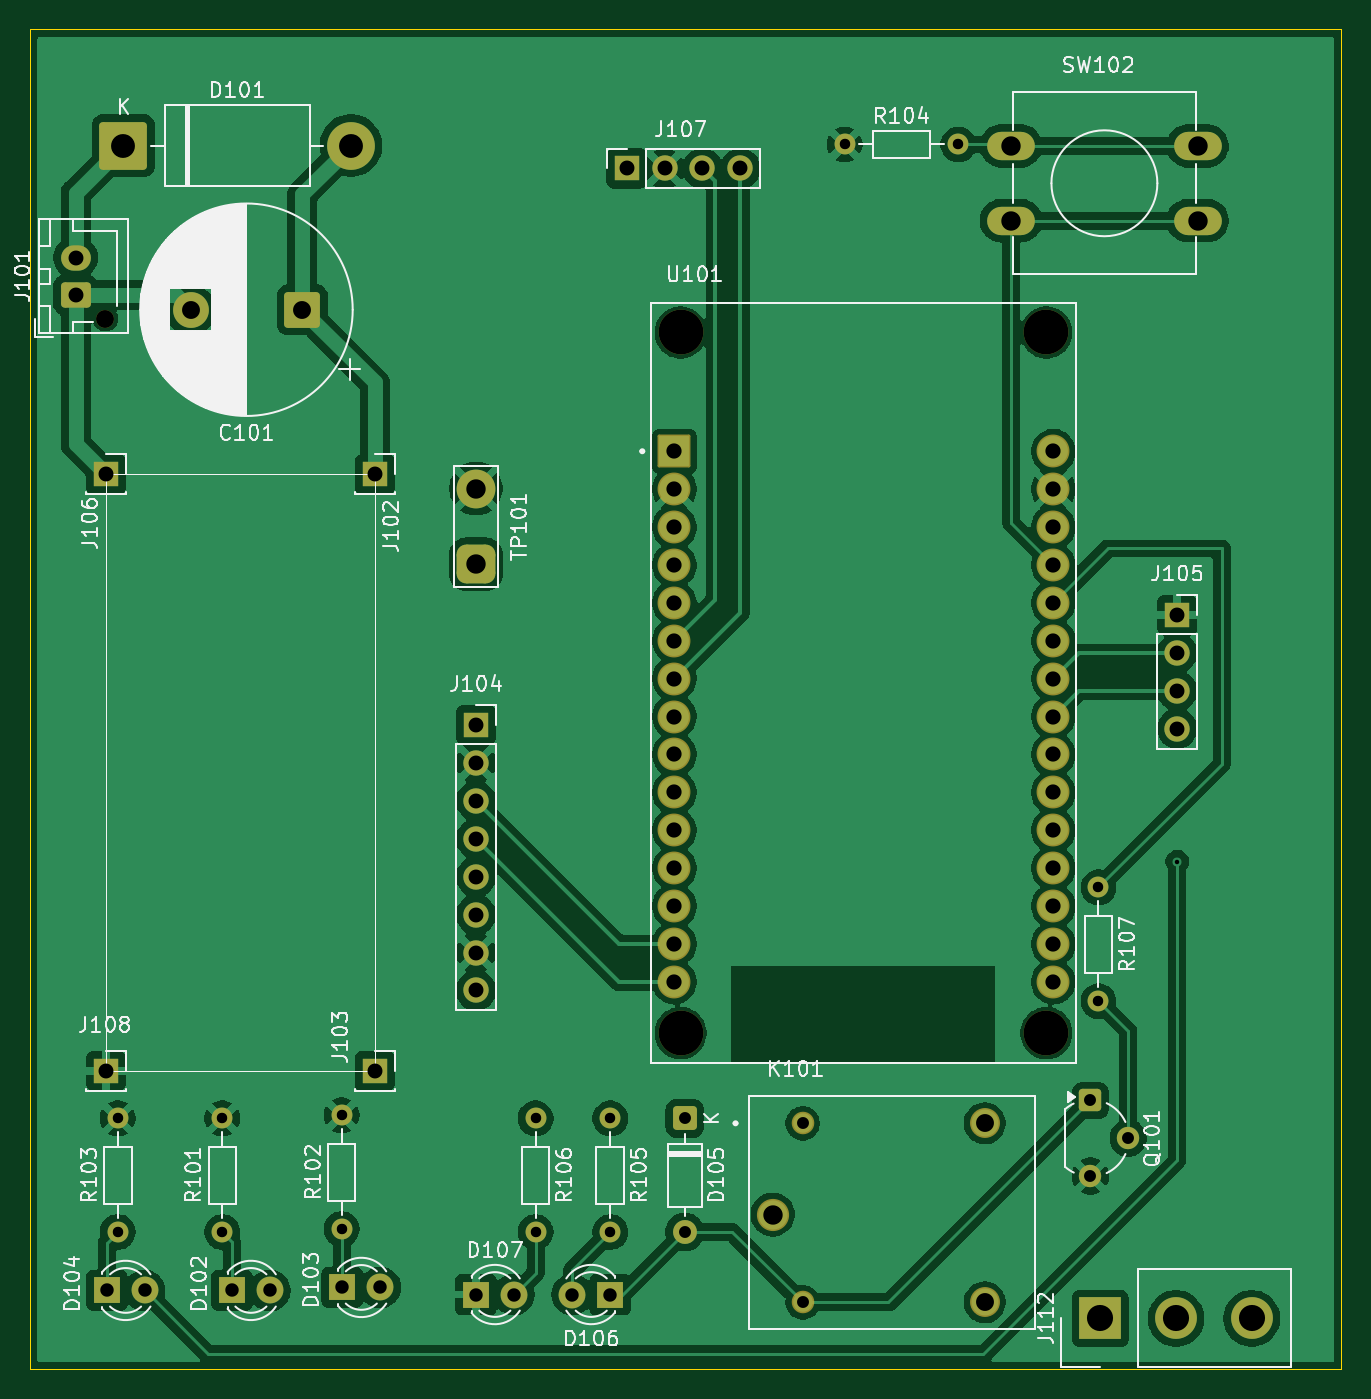
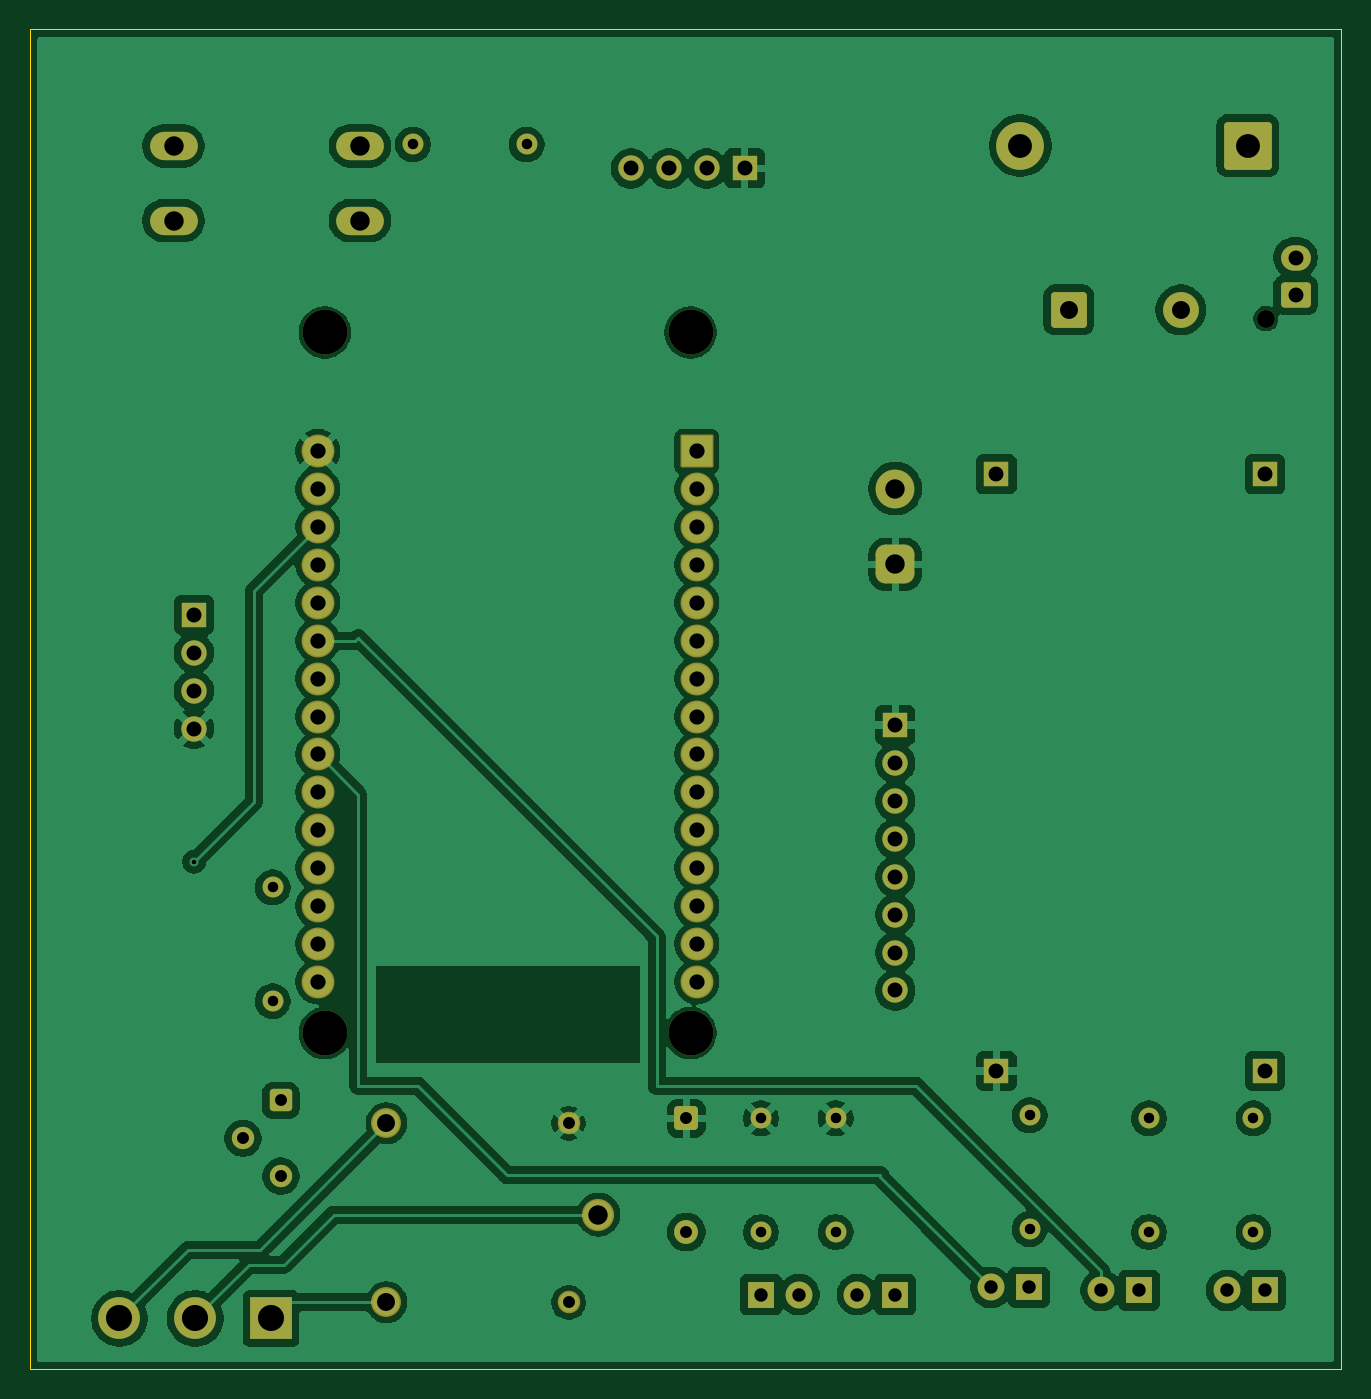
Circuit board: 9 layer files. Board 87.9 x 89.8 mm.
- bottom_copper: BikeSSv3-B_Cu.gbr (166035 bytes)
- bottom_mask: BikeSSv3-B_Mask.gbr (5627 bytes)
- bottom_silk: BikeSSv3-B_Silkscreen.gbr (452 bytes)
- outline: BikeSSv3-Edge_Cuts.gbr (608 bytes)
- top_copper: BikeSSv3-F_Cu.gbr (167640 bytes)
- top_mask: BikeSSv3-F_Mask.gbr (5627 bytes)
- top_silk: BikeSSv3-F_Silkscreen.gbr (90800 bytes)
- drill: BikeSSv3-NPTH-drl.gbr (747 bytes)
- drill: BikeSSv3-PTH-drl.gbr (4083 bytes)

=== bottom_copper: BikeSSv3-B_Cu.gbr (166035 bytes, source omitted) ===
=== bottom_mask: BikeSSv3-B_Mask.gbr ===
%TF.GenerationSoftware,KiCad,Pcbnew,9.0.4*%
%TF.CreationDate,2025-11-05T17:19:51+05:30*%
%TF.ProjectId,BikeSSv3,42696b65-5353-4763-932e-6b696361645f,rev?*%
%TF.SameCoordinates,Original*%
%TF.FileFunction,Soldermask,Bot*%
%TF.FilePolarity,Negative*%
%FSLAX46Y46*%
G04 Gerber Fmt 4.6, Leading zero omitted, Abs format (unit mm)*
G04 Created by KiCad (PCBNEW 9.0.4) date 2025-11-05 17:19:51*
%MOMM*%
%LPD*%
G01*
G04 APERTURE LIST*
G04 Aperture macros list*
%AMRoundRect*
0 Rectangle with rounded corners*
0 $1 Rounding radius*
0 $2 $3 $4 $5 $6 $7 $8 $9 X,Y pos of 4 corners*
0 Add a 4 corners polygon primitive as box body*
4,1,4,$2,$3,$4,$5,$6,$7,$8,$9,$2,$3,0*
0 Add four circle primitives for the rounded corners*
1,1,$1+$1,$2,$3*
1,1,$1+$1,$4,$5*
1,1,$1+$1,$6,$7*
1,1,$1+$1,$8,$9*
0 Add four rect primitives between the rounded corners*
20,1,$1+$1,$2,$3,$4,$5,0*
20,1,$1+$1,$4,$5,$6,$7,0*
20,1,$1+$1,$6,$7,$8,$9,0*
20,1,$1+$1,$8,$9,$2,$3,0*%
G04 Aperture macros list end*
%ADD10R,1.700000X1.700000*%
%ADD11C,1.700000*%
%ADD12C,1.400000*%
%ADD13R,1.800000X1.800000*%
%ADD14C,1.800000*%
%ADD15RoundRect,0.250000X-0.500000X0.500000X-0.500000X-0.500000X0.500000X-0.500000X0.500000X0.500000X0*%
%ADD16C,1.500000*%
%ADD17RoundRect,0.650000X0.650000X-0.650000X0.650000X0.650000X-0.650000X0.650000X-0.650000X-0.650000X0*%
%ADD18C,2.600000*%
%ADD19O,3.200000X1.900000*%
%ADD20R,2.800000X2.800000*%
%ADD21C,2.800000*%
%ADD22C,1.200000*%
%ADD23RoundRect,0.250000X0.750000X-0.600000X0.750000X0.600000X-0.750000X0.600000X-0.750000X-0.600000X0*%
%ADD24O,2.000000X1.700000*%
%ADD25RoundRect,0.250000X-1.350000X-1.350000X1.350000X-1.350000X1.350000X1.350000X-1.350000X1.350000X0*%
%ADD26C,3.200000*%
%ADD27C,1.512000*%
%ADD28C,2.154000*%
%ADD29C,2.004000*%
%ADD30RoundRect,0.250000X-0.550000X0.550000X-0.550000X-0.550000X0.550000X-0.550000X0.550000X0.550000X0*%
%ADD31C,1.600000*%
%ADD32C,3.000000*%
%ADD33RoundRect,0.102000X-1.000000X-1.000000X1.000000X-1.000000X1.000000X1.000000X-1.000000X1.000000X0*%
%ADD34C,2.204000*%
%ADD35C,2.400000*%
%ADD36RoundRect,0.250001X0.949999X0.949999X-0.949999X0.949999X-0.949999X-0.949999X0.949999X-0.949999X0*%
G04 APERTURE END LIST*
D10*
%TO.C,J107*%
X229980000Y-79525000D03*
D11*
X232520000Y-79525000D03*
X235060000Y-79525000D03*
X237600000Y-79525000D03*
%TD*%
D12*
%TO.C,R103*%
X195880000Y-150810000D03*
X195880000Y-143190000D03*
%TD*%
%TO.C,R105*%
X228880000Y-143190000D03*
X228880000Y-150810000D03*
%TD*%
%TO.C,R102*%
X210880000Y-150610000D03*
X210880000Y-142990000D03*
%TD*%
D13*
%TO.C,D103*%
X210930000Y-154525000D03*
D14*
X213470000Y-154525000D03*
%TD*%
D15*
%TO.C,Q101*%
X261060000Y-141985000D03*
D16*
X263600000Y-144525000D03*
X261060000Y-147065000D03*
%TD*%
D10*
%TO.C,J104*%
X219880000Y-116840000D03*
D11*
X219880000Y-119380000D03*
X219880000Y-121920000D03*
X219880000Y-124460000D03*
X219880000Y-127000000D03*
X219880000Y-129540000D03*
X219880000Y-132080000D03*
X219880000Y-134620000D03*
%TD*%
D10*
%TO.C,J108*%
X195100000Y-140025000D03*
%TD*%
D13*
%TO.C,D106*%
X228880000Y-155000000D03*
D14*
X226340000Y-155000000D03*
%TD*%
D17*
%TO.C,TP101*%
X219880000Y-106065000D03*
D18*
X219880000Y-100985000D03*
%TD*%
D13*
%TO.C,D107*%
X219880000Y-155000000D03*
D14*
X222420000Y-155000000D03*
%TD*%
D19*
%TO.C,SW102*%
X255750000Y-78025000D03*
X268250000Y-78025000D03*
X255750000Y-83025000D03*
X268250000Y-83025000D03*
%TD*%
D10*
%TO.C,J105*%
X266880000Y-109460000D03*
D11*
X266880000Y-112000000D03*
X266880000Y-114540000D03*
X266880000Y-117080000D03*
%TD*%
D10*
%TO.C,J106*%
X195100000Y-100025000D03*
%TD*%
D12*
%TO.C,R107*%
X261600000Y-127715000D03*
X261600000Y-135335000D03*
%TD*%
D20*
%TO.C,J112*%
X261720000Y-156600000D03*
D21*
X266800000Y-156600000D03*
X271880000Y-156600000D03*
%TD*%
D22*
%TO.C,J101*%
X195053674Y-89600000D03*
D23*
X193053674Y-88000000D03*
D24*
X193053674Y-85500000D03*
%TD*%
D25*
%TO.C,D101*%
X196260000Y-78000000D03*
D26*
X211500000Y-78000000D03*
%TD*%
D12*
%TO.C,R104*%
X244590000Y-77925000D03*
X252210000Y-77925000D03*
%TD*%
D27*
%TO.C,K101*%
X241780000Y-143525000D03*
X241780000Y-155525000D03*
D28*
X239780000Y-149645000D03*
D29*
X253980000Y-143525000D03*
X253980000Y-155525000D03*
%TD*%
D10*
%TO.C,J103*%
X213100000Y-140025000D03*
%TD*%
D30*
%TO.C,D105*%
X233880000Y-143190000D03*
D31*
X233880000Y-150810000D03*
%TD*%
D13*
%TO.C,D104*%
X195130000Y-154725000D03*
D14*
X197670000Y-154725000D03*
%TD*%
D13*
%TO.C,D102*%
X203530000Y-154725000D03*
D14*
X206070000Y-154725000D03*
%TD*%
D12*
%TO.C,R106*%
X223880000Y-143190000D03*
X223880000Y-150810000D03*
%TD*%
%TO.C,R101*%
X202880000Y-150810000D03*
X202880000Y-143190000D03*
%TD*%
D32*
%TO.C,U101*%
X233600000Y-90525000D03*
X233600000Y-137475000D03*
X258110000Y-90525000D03*
X258110000Y-137475000D03*
D33*
X233180000Y-98485000D03*
D34*
X233180000Y-101025000D03*
X233180000Y-103565000D03*
X233180000Y-106105000D03*
X233180000Y-108645000D03*
X233180000Y-111185000D03*
X233180000Y-113725000D03*
X233180000Y-116265000D03*
X233180000Y-118805000D03*
X233180000Y-121345000D03*
X233180000Y-123885000D03*
X233180000Y-126425000D03*
X233180000Y-128965000D03*
X233180000Y-131505000D03*
X233180000Y-134045000D03*
X258580000Y-134045000D03*
X258580000Y-131505000D03*
X258580000Y-128965000D03*
X258580000Y-126425000D03*
X258580000Y-123885000D03*
X258580000Y-121345000D03*
X258580000Y-118805000D03*
X258580000Y-116265000D03*
X258580000Y-113725000D03*
X258580000Y-111185000D03*
X258580000Y-108645000D03*
X258580000Y-106105000D03*
X258580000Y-103565000D03*
X258580000Y-101025000D03*
X258580000Y-98485000D03*
%TD*%
D10*
%TO.C,J102*%
X213100000Y-100025000D03*
%TD*%
D35*
%TO.C,C101*%
X200752651Y-89000000D03*
D36*
X208252651Y-89000000D03*
%TD*%
M02*

=== bottom_silk: BikeSSv3-B_Silkscreen.gbr ===
%TF.GenerationSoftware,KiCad,Pcbnew,9.0.4*%
%TF.CreationDate,2025-11-05T17:19:51+05:30*%
%TF.ProjectId,BikeSSv3,42696b65-5353-4763-932e-6b696361645f,rev?*%
%TF.SameCoordinates,Original*%
%TF.FileFunction,Legend,Bot*%
%TF.FilePolarity,Positive*%
%FSLAX46Y46*%
G04 Gerber Fmt 4.6, Leading zero omitted, Abs format (unit mm)*
G04 Created by KiCad (PCBNEW 9.0.4) date 2025-11-05 17:19:51*
%MOMM*%
%LPD*%
G01*
G04 APERTURE LIST*
G04 APERTURE END LIST*
M02*

=== outline: BikeSSv3-Edge_Cuts.gbr ===
%TF.GenerationSoftware,KiCad,Pcbnew,9.0.4*%
%TF.CreationDate,2025-11-05T17:19:51+05:30*%
%TF.ProjectId,BikeSSv3,42696b65-5353-4763-932e-6b696361645f,rev?*%
%TF.SameCoordinates,Original*%
%TF.FileFunction,Profile,NP*%
%FSLAX46Y46*%
G04 Gerber Fmt 4.6, Leading zero omitted, Abs format (unit mm)*
G04 Created by KiCad (PCBNEW 9.0.4) date 2025-11-05 17:19:51*
%MOMM*%
%LPD*%
G01*
G04 APERTURE LIST*
%TA.AperFunction,Profile*%
%ADD10C,0.050000*%
%TD*%
G04 APERTURE END LIST*
D10*
X189980000Y-70205000D02*
X277880000Y-70205000D01*
X277880000Y-160000000D01*
X189980000Y-160000000D01*
X189980000Y-70205000D01*
M02*

=== top_copper: BikeSSv3-F_Cu.gbr (167640 bytes, source omitted) ===
=== top_mask: BikeSSv3-F_Mask.gbr ===
%TF.GenerationSoftware,KiCad,Pcbnew,9.0.4*%
%TF.CreationDate,2025-11-05T17:19:51+05:30*%
%TF.ProjectId,BikeSSv3,42696b65-5353-4763-932e-6b696361645f,rev?*%
%TF.SameCoordinates,Original*%
%TF.FileFunction,Soldermask,Top*%
%TF.FilePolarity,Negative*%
%FSLAX46Y46*%
G04 Gerber Fmt 4.6, Leading zero omitted, Abs format (unit mm)*
G04 Created by KiCad (PCBNEW 9.0.4) date 2025-11-05 17:19:51*
%MOMM*%
%LPD*%
G01*
G04 APERTURE LIST*
G04 Aperture macros list*
%AMRoundRect*
0 Rectangle with rounded corners*
0 $1 Rounding radius*
0 $2 $3 $4 $5 $6 $7 $8 $9 X,Y pos of 4 corners*
0 Add a 4 corners polygon primitive as box body*
4,1,4,$2,$3,$4,$5,$6,$7,$8,$9,$2,$3,0*
0 Add four circle primitives for the rounded corners*
1,1,$1+$1,$2,$3*
1,1,$1+$1,$4,$5*
1,1,$1+$1,$6,$7*
1,1,$1+$1,$8,$9*
0 Add four rect primitives between the rounded corners*
20,1,$1+$1,$2,$3,$4,$5,0*
20,1,$1+$1,$4,$5,$6,$7,0*
20,1,$1+$1,$6,$7,$8,$9,0*
20,1,$1+$1,$8,$9,$2,$3,0*%
G04 Aperture macros list end*
%ADD10R,1.700000X1.700000*%
%ADD11C,1.700000*%
%ADD12C,1.400000*%
%ADD13R,1.800000X1.800000*%
%ADD14C,1.800000*%
%ADD15RoundRect,0.250000X-0.500000X0.500000X-0.500000X-0.500000X0.500000X-0.500000X0.500000X0.500000X0*%
%ADD16C,1.500000*%
%ADD17RoundRect,0.650000X0.650000X-0.650000X0.650000X0.650000X-0.650000X0.650000X-0.650000X-0.650000X0*%
%ADD18C,2.600000*%
%ADD19O,3.200000X1.900000*%
%ADD20R,2.800000X2.800000*%
%ADD21C,2.800000*%
%ADD22C,1.200000*%
%ADD23RoundRect,0.250000X0.750000X-0.600000X0.750000X0.600000X-0.750000X0.600000X-0.750000X-0.600000X0*%
%ADD24O,2.000000X1.700000*%
%ADD25RoundRect,0.250000X-1.350000X-1.350000X1.350000X-1.350000X1.350000X1.350000X-1.350000X1.350000X0*%
%ADD26C,3.200000*%
%ADD27C,1.512000*%
%ADD28C,2.154000*%
%ADD29C,2.004000*%
%ADD30RoundRect,0.250000X-0.550000X0.550000X-0.550000X-0.550000X0.550000X-0.550000X0.550000X0.550000X0*%
%ADD31C,1.600000*%
%ADD32C,3.000000*%
%ADD33RoundRect,0.102000X-1.000000X-1.000000X1.000000X-1.000000X1.000000X1.000000X-1.000000X1.000000X0*%
%ADD34C,2.204000*%
%ADD35C,2.400000*%
%ADD36RoundRect,0.250001X0.949999X0.949999X-0.949999X0.949999X-0.949999X-0.949999X0.949999X-0.949999X0*%
G04 APERTURE END LIST*
D10*
%TO.C,J107*%
X229980000Y-79525000D03*
D11*
X232520000Y-79525000D03*
X235060000Y-79525000D03*
X237600000Y-79525000D03*
%TD*%
D12*
%TO.C,R103*%
X195880000Y-150810000D03*
X195880000Y-143190000D03*
%TD*%
%TO.C,R105*%
X228880000Y-143190000D03*
X228880000Y-150810000D03*
%TD*%
%TO.C,R102*%
X210880000Y-150610000D03*
X210880000Y-142990000D03*
%TD*%
D13*
%TO.C,D103*%
X210930000Y-154525000D03*
D14*
X213470000Y-154525000D03*
%TD*%
D15*
%TO.C,Q101*%
X261060000Y-141985000D03*
D16*
X263600000Y-144525000D03*
X261060000Y-147065000D03*
%TD*%
D10*
%TO.C,J104*%
X219880000Y-116840000D03*
D11*
X219880000Y-119380000D03*
X219880000Y-121920000D03*
X219880000Y-124460000D03*
X219880000Y-127000000D03*
X219880000Y-129540000D03*
X219880000Y-132080000D03*
X219880000Y-134620000D03*
%TD*%
D10*
%TO.C,J108*%
X195100000Y-140025000D03*
%TD*%
D13*
%TO.C,D106*%
X228880000Y-155000000D03*
D14*
X226340000Y-155000000D03*
%TD*%
D17*
%TO.C,TP101*%
X219880000Y-106065000D03*
D18*
X219880000Y-100985000D03*
%TD*%
D13*
%TO.C,D107*%
X219880000Y-155000000D03*
D14*
X222420000Y-155000000D03*
%TD*%
D19*
%TO.C,SW102*%
X255750000Y-78025000D03*
X268250000Y-78025000D03*
X255750000Y-83025000D03*
X268250000Y-83025000D03*
%TD*%
D10*
%TO.C,J105*%
X266880000Y-109460000D03*
D11*
X266880000Y-112000000D03*
X266880000Y-114540000D03*
X266880000Y-117080000D03*
%TD*%
D10*
%TO.C,J106*%
X195100000Y-100025000D03*
%TD*%
D12*
%TO.C,R107*%
X261600000Y-127715000D03*
X261600000Y-135335000D03*
%TD*%
D20*
%TO.C,J112*%
X261720000Y-156600000D03*
D21*
X266800000Y-156600000D03*
X271880000Y-156600000D03*
%TD*%
D22*
%TO.C,J101*%
X195053674Y-89600000D03*
D23*
X193053674Y-88000000D03*
D24*
X193053674Y-85500000D03*
%TD*%
D25*
%TO.C,D101*%
X196260000Y-78000000D03*
D26*
X211500000Y-78000000D03*
%TD*%
D12*
%TO.C,R104*%
X244590000Y-77925000D03*
X252210000Y-77925000D03*
%TD*%
D27*
%TO.C,K101*%
X241780000Y-143525000D03*
X241780000Y-155525000D03*
D28*
X239780000Y-149645000D03*
D29*
X253980000Y-143525000D03*
X253980000Y-155525000D03*
%TD*%
D10*
%TO.C,J103*%
X213100000Y-140025000D03*
%TD*%
D30*
%TO.C,D105*%
X233880000Y-143190000D03*
D31*
X233880000Y-150810000D03*
%TD*%
D13*
%TO.C,D104*%
X195130000Y-154725000D03*
D14*
X197670000Y-154725000D03*
%TD*%
D13*
%TO.C,D102*%
X203530000Y-154725000D03*
D14*
X206070000Y-154725000D03*
%TD*%
D12*
%TO.C,R106*%
X223880000Y-143190000D03*
X223880000Y-150810000D03*
%TD*%
%TO.C,R101*%
X202880000Y-150810000D03*
X202880000Y-143190000D03*
%TD*%
D32*
%TO.C,U101*%
X233600000Y-90525000D03*
X233600000Y-137475000D03*
X258110000Y-90525000D03*
X258110000Y-137475000D03*
D33*
X233180000Y-98485000D03*
D34*
X233180000Y-101025000D03*
X233180000Y-103565000D03*
X233180000Y-106105000D03*
X233180000Y-108645000D03*
X233180000Y-111185000D03*
X233180000Y-113725000D03*
X233180000Y-116265000D03*
X233180000Y-118805000D03*
X233180000Y-121345000D03*
X233180000Y-123885000D03*
X233180000Y-126425000D03*
X233180000Y-128965000D03*
X233180000Y-131505000D03*
X233180000Y-134045000D03*
X258580000Y-134045000D03*
X258580000Y-131505000D03*
X258580000Y-128965000D03*
X258580000Y-126425000D03*
X258580000Y-123885000D03*
X258580000Y-121345000D03*
X258580000Y-118805000D03*
X258580000Y-116265000D03*
X258580000Y-113725000D03*
X258580000Y-111185000D03*
X258580000Y-108645000D03*
X258580000Y-106105000D03*
X258580000Y-103565000D03*
X258580000Y-101025000D03*
X258580000Y-98485000D03*
%TD*%
D10*
%TO.C,J102*%
X213100000Y-100025000D03*
%TD*%
D35*
%TO.C,C101*%
X200752651Y-89000000D03*
D36*
X208252651Y-89000000D03*
%TD*%
M02*

=== top_silk: BikeSSv3-F_Silkscreen.gbr (90800 bytes, source omitted) ===
=== drill: BikeSSv3-NPTH-drl.gbr ===
%TF.GenerationSoftware,KiCad,Pcbnew,9.0.4*%
%TF.CreationDate,2025-11-05T17:19:53+05:30*%
%TF.ProjectId,BikeSSv3,42696b65-5353-4763-932e-6b696361645f,rev?*%
%TF.SameCoordinates,Original*%
%TF.FileFunction,NonPlated,1,2,NPTH,Drill*%
%TF.FilePolarity,Positive*%
%FSLAX46Y46*%
G04 Gerber Fmt 4.6, Leading zero omitted, Abs format (unit mm)*
G04 Created by KiCad (PCBNEW 9.0.4) date 2025-11-05 17:19:53*
%MOMM*%
%LPD*%
G01*
G04 APERTURE LIST*
%TA.AperFunction,ComponentDrill*%
%ADD10C,1.200000*%
%TD*%
%TA.AperFunction,ComponentDrill*%
%ADD11C,3.000000*%
%TD*%
G04 APERTURE END LIST*
D10*
%TO.C,J101*%
X195053674Y-89600000D03*
D11*
%TO.C,U101*%
X233600000Y-90525000D03*
X233600000Y-137475000D03*
X258110000Y-90525000D03*
X258110000Y-137475000D03*
M02*

=== drill: BikeSSv3-PTH-drl.gbr ===
%TF.GenerationSoftware,KiCad,Pcbnew,9.0.4*%
%TF.CreationDate,2025-11-05T17:19:53+05:30*%
%TF.ProjectId,BikeSSv3,42696b65-5353-4763-932e-6b696361645f,rev?*%
%TF.SameCoordinates,Original*%
%TF.FileFunction,Plated,1,2,PTH,Drill*%
%TF.FilePolarity,Positive*%
%FSLAX46Y46*%
G04 Gerber Fmt 4.6, Leading zero omitted, Abs format (unit mm)*
G04 Created by KiCad (PCBNEW 9.0.4) date 2025-11-05 17:19:53*
%MOMM*%
%LPD*%
G01*
G04 APERTURE LIST*
%TA.AperFunction,ViaDrill*%
%ADD10C,0.300000*%
%TD*%
%TA.AperFunction,ComponentDrill*%
%ADD11C,0.700000*%
%TD*%
%TA.AperFunction,ComponentDrill*%
%ADD12C,0.800000*%
%TD*%
%TA.AperFunction,ComponentDrill*%
%ADD13C,0.900000*%
%TD*%
%TA.AperFunction,ComponentDrill*%
%ADD14C,1.000000*%
%TD*%
%TA.AperFunction,ComponentDrill*%
%ADD15C,1.020000*%
%TD*%
%TA.AperFunction,ComponentDrill*%
%ADD16C,1.200000*%
%TD*%
%TA.AperFunction,ComponentDrill*%
%ADD17C,1.300000*%
%TD*%
%TA.AperFunction,ComponentDrill*%
%ADD18C,1.600000*%
%TD*%
%TA.AperFunction,ComponentDrill*%
%ADD19C,1.750000*%
%TD*%
G04 APERTURE END LIST*
D10*
X266880000Y-126000000D03*
D11*
%TO.C,R103*%
X195880000Y-143190000D03*
X195880000Y-150810000D03*
%TO.C,R101*%
X202880000Y-143190000D03*
X202880000Y-150810000D03*
%TO.C,R102*%
X210880000Y-142990000D03*
X210880000Y-150610000D03*
%TO.C,R106*%
X223880000Y-143190000D03*
X223880000Y-150810000D03*
%TO.C,R105*%
X228880000Y-143190000D03*
X228880000Y-150810000D03*
%TO.C,R104*%
X244590000Y-77925000D03*
X252210000Y-77925000D03*
%TO.C,R107*%
X261600000Y-127715000D03*
X261600000Y-135335000D03*
D12*
%TO.C,D105*%
X233880000Y-143190000D03*
X233880000Y-150810000D03*
%TO.C,K101*%
X241780000Y-143525000D03*
X241780000Y-155525000D03*
%TO.C,Q101*%
X261060000Y-141985000D03*
X261060000Y-147065000D03*
X263600000Y-144525000D03*
D13*
%TO.C,D104*%
X195130000Y-154725000D03*
X197670000Y-154725000D03*
%TO.C,D102*%
X203530000Y-154725000D03*
X206070000Y-154725000D03*
%TO.C,D103*%
X210930000Y-154525000D03*
X213470000Y-154525000D03*
%TO.C,D107*%
X219880000Y-155000000D03*
X222420000Y-155000000D03*
%TO.C,D106*%
X226340000Y-155000000D03*
X228880000Y-155000000D03*
D14*
%TO.C,J101*%
X193053674Y-85500000D03*
X193053674Y-88000000D03*
%TO.C,J106*%
X195100000Y-100025000D03*
%TO.C,J108*%
X195100000Y-140025000D03*
%TO.C,J102*%
X213100000Y-100025000D03*
%TO.C,J103*%
X213100000Y-140025000D03*
%TO.C,J104*%
X219880000Y-116840000D03*
X219880000Y-119380000D03*
X219880000Y-121920000D03*
X219880000Y-124460000D03*
X219880000Y-127000000D03*
X219880000Y-129540000D03*
X219880000Y-132080000D03*
X219880000Y-134620000D03*
%TO.C,J107*%
X229980000Y-79525000D03*
X232520000Y-79525000D03*
X235060000Y-79525000D03*
X237600000Y-79525000D03*
%TO.C,J105*%
X266880000Y-109460000D03*
X266880000Y-112000000D03*
X266880000Y-114540000D03*
X266880000Y-117080000D03*
D15*
%TO.C,U101*%
X233180000Y-98485000D03*
X233180000Y-101025000D03*
X233180000Y-103565000D03*
X233180000Y-106105000D03*
X233180000Y-108645000D03*
X233180000Y-111185000D03*
X233180000Y-113725000D03*
X233180000Y-116265000D03*
X233180000Y-118805000D03*
X233180000Y-121345000D03*
X233180000Y-123885000D03*
X233180000Y-126425000D03*
X233180000Y-128965000D03*
X233180000Y-131505000D03*
X233180000Y-134045000D03*
X258580000Y-98485000D03*
X258580000Y-101025000D03*
X258580000Y-103565000D03*
X258580000Y-106105000D03*
X258580000Y-108645000D03*
X258580000Y-111185000D03*
X258580000Y-113725000D03*
X258580000Y-116265000D03*
X258580000Y-118805000D03*
X258580000Y-121345000D03*
X258580000Y-123885000D03*
X258580000Y-126425000D03*
X258580000Y-128965000D03*
X258580000Y-131505000D03*
X258580000Y-134045000D03*
D16*
%TO.C,C101*%
X200752651Y-89000000D03*
X208252651Y-89000000D03*
%TO.C,K101*%
X253980000Y-143525000D03*
X253980000Y-155525000D03*
D17*
%TO.C,TP101*%
X219880000Y-100985000D03*
X219880000Y-106065000D03*
%TO.C,K101*%
X239780000Y-149645000D03*
%TO.C,SW102*%
X255750000Y-78025000D03*
X255750000Y-83025000D03*
X268250000Y-78025000D03*
X268250000Y-83025000D03*
D18*
%TO.C,D101*%
X196260000Y-78000000D03*
X211500000Y-78000000D03*
D19*
%TO.C,J112*%
X261720000Y-156600000D03*
X266800000Y-156600000D03*
X271880000Y-156600000D03*
M02*

